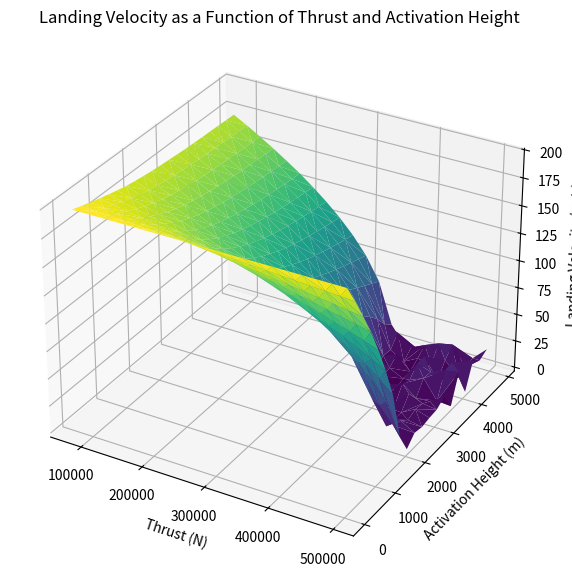

Write the Python code that produced this figure.
import numpy as np
import matplotlib.pyplot as plt
from mpl_toolkits.mplot3d import Axes3D

# Constants
G = 6.67430e-11  # Gravitational constant, m^3 kg^-1 s^-2
M_earth = 5.972e24  # Earth's mass, kg
R_earth = 6371000  # Earth's radius, m

rho_0 = 1.225  # Sea-level air density, kg/m^3
A = 10.75  # Rocket's cross-sectional area, m^2
mair = 4.81e-26  # The average mass of air per unit
T = 288.15  # Temperature, K
k = 1.38e-23  # Boltzmann constant, J/K
m0 = 75000.0  # Initial rocket mass, kg
fuel_mass = 75000 - 20569  # Fuel mass, kg
m0 = 20569 + 0.3 * fuel_mass
v_exhaust = 3000.0  # Exhaust velocity, m/s

# Function to calculate air density as a function of altitude
def air_density(h):
    return rho_0 * np.exp(-mair * 9.81 * h / (k * T))

# Simulation parameters
dt = 0.05  # Time step, s
time_total = 500.0  # Total simulation time, s

# Thrust and activation height ranges for the 3D plot
thrust_values = np.linspace(80000, 500000, 20)  # Thrust values to test, N
activation_heights = np.linspace(0, 4861.2552, 20)  # Activation heights to test, m

# Store results for 3D plot
thrust_data = []
activation_height_data = []
landing_velocity_data = []

# Simulation for each thrust and activation height combination
for F_thrust in thrust_values:
    #print(F_thrust)
    for h_activation in activation_heights:
        # Initial conditions
        y = R_earth + 1120 + 101205.792  # Initial altitude, m
        v = 0.0  # Initial velocity, m/s
        m = m0  # Initial mass, kg
        fuel_consumed = 0.0  # Initial fuel consumption

        # Simulation loop
        for t in np.arange(0, time_total, dt):
            # Calculate gravity at the current altitude
            g = G * M_earth / y**2
            if R_earth + 1120 + 4861.2552 < y <= R_earth + 1120 + 64175.3352:
                Cd = 2.782
            elif R_earth + 1120 + 0 <= y <= R_earth + 1120 + 4861.2552:
                Cd = 2.961
            else:
                Cd = 0.75

            # Calculate air drag
            drag = 0.5 * air_density(y - R_earth) * A * Cd * v**2
            drag *= np.sign(v)  # Ensure drag is opposite to velocity direction
            # Calculate thrust: apply only when below activation altitude and fuel remains
            if y - R_earth <= h_activation and fuel_consumed < fuel_mass:
                thrust = F_thrust
                dm_dt = F_thrust / v_exhaust  # Fuel consumption rate
            else:
                thrust = 0
                dm_dt = 0

            # Update velocity and altitude
            dv = (thrust - drag - m * g) / m * dt
            v += dv
            dy = v * dt
            y += dy

            # Update rocket mass due to fuel consumption
            dm = dm_dt * dt
            m -= dm
            fuel_consumed += dm                
            
            # End simulation if rocket reaches the ground
            if y <= R_earth:
                break

        # Store the results
        thrust_data.append(F_thrust)
        activation_height_data.append(h_activation)
        landing_velocity_data.append(abs(v))  # Use absolute value for landing speed

print('velocity:', v)
# Create 3D plot
fig = plt.figure(figsize=(10, 7))
ax = fig.add_subplot(111, projection='3d')

# Plot data
ax.plot_trisurf(thrust_data, activation_height_data, landing_velocity_data, cmap='viridis')
ax.set_xlabel("Thrust (N)")
ax.set_ylabel("Activation Height (m)")
ax.set_zlabel("Landing Velocity (m/s)")
ax.set_title("Landing Velocity as a Function of Thrust and Activation Height")

plt.show()